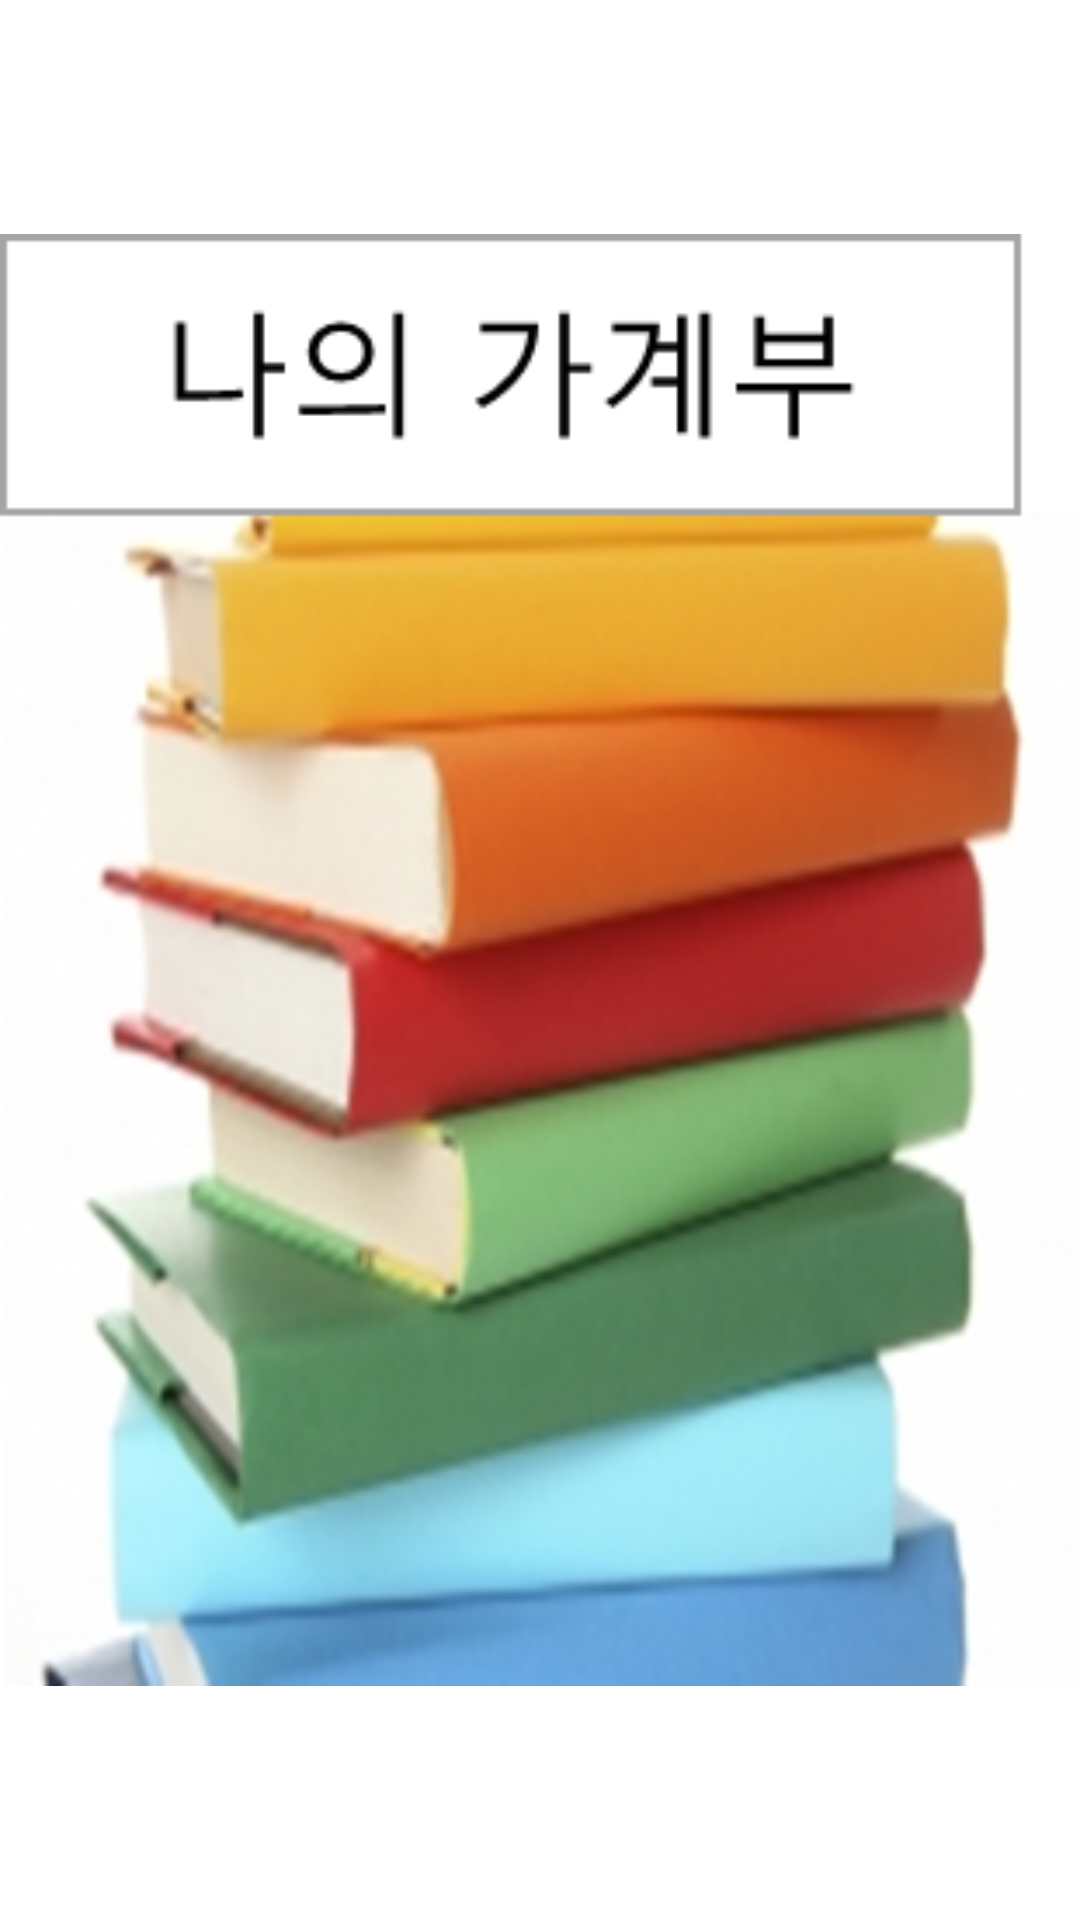

Layout XML and referenced resources for this Android screen:
<!-- AndroidManifest.xml: application theme Theme.SangHyunApp -->
<!-- res/layout/loading.xml -->
<?xml version="1.0" encoding="utf-8"?>
<LinearLayout xmlns:android="http://schemas.android.com/apk/res/android"
    android:orientation="vertical" android:layout_width="match_parent"
    android:layout_height="match_parent">

    <ImageView
        android:id="@+id/loaDingImage"
        android:layout_width="match_parent"
        android:layout_height="match_parent"
        android:src="@drawable/household"/>

</LinearLayout>
<!-- resources referenced by this layout -->
<resources>
  <!-- drawable household: png bitmap (drawable, 179175 bytes) -->
  <style name="Theme.SangHyunApp" parent="Theme.MaterialComponents.DayNight.DarkActionBar">
          
          <item name="colorPrimary">@color/purple_500</item>
          <item name="colorPrimaryVariant">@color/purple_700</item>
          <item name="colorOnPrimary">@color/white</item>
          
          <item name="colorSecondary">@color/teal_200</item>
          <item name="colorSecondaryVariant">@color/teal_700</item>
          <item name="colorOnSecondary">@color/black</item>
          
          <item name="android:statusBarColor" tools:targetApi="l">?attr/colorPrimaryVariant</item>
          
      </style>
  <!-- not gathered from this repository: default colours our renderer supplied (Android Studio template values) -->
  <color name="purple_500">#FF6200EE</color>
  <color name="purple_700">#FF3700B3</color>
  <color name="teal_200">#FF03DAC5</color>
  <color name="teal_700">#FF018786</color>
  <color name="black">#FF000000</color>
  <color name="white">#FFFFFFFF</color>
</resources>
